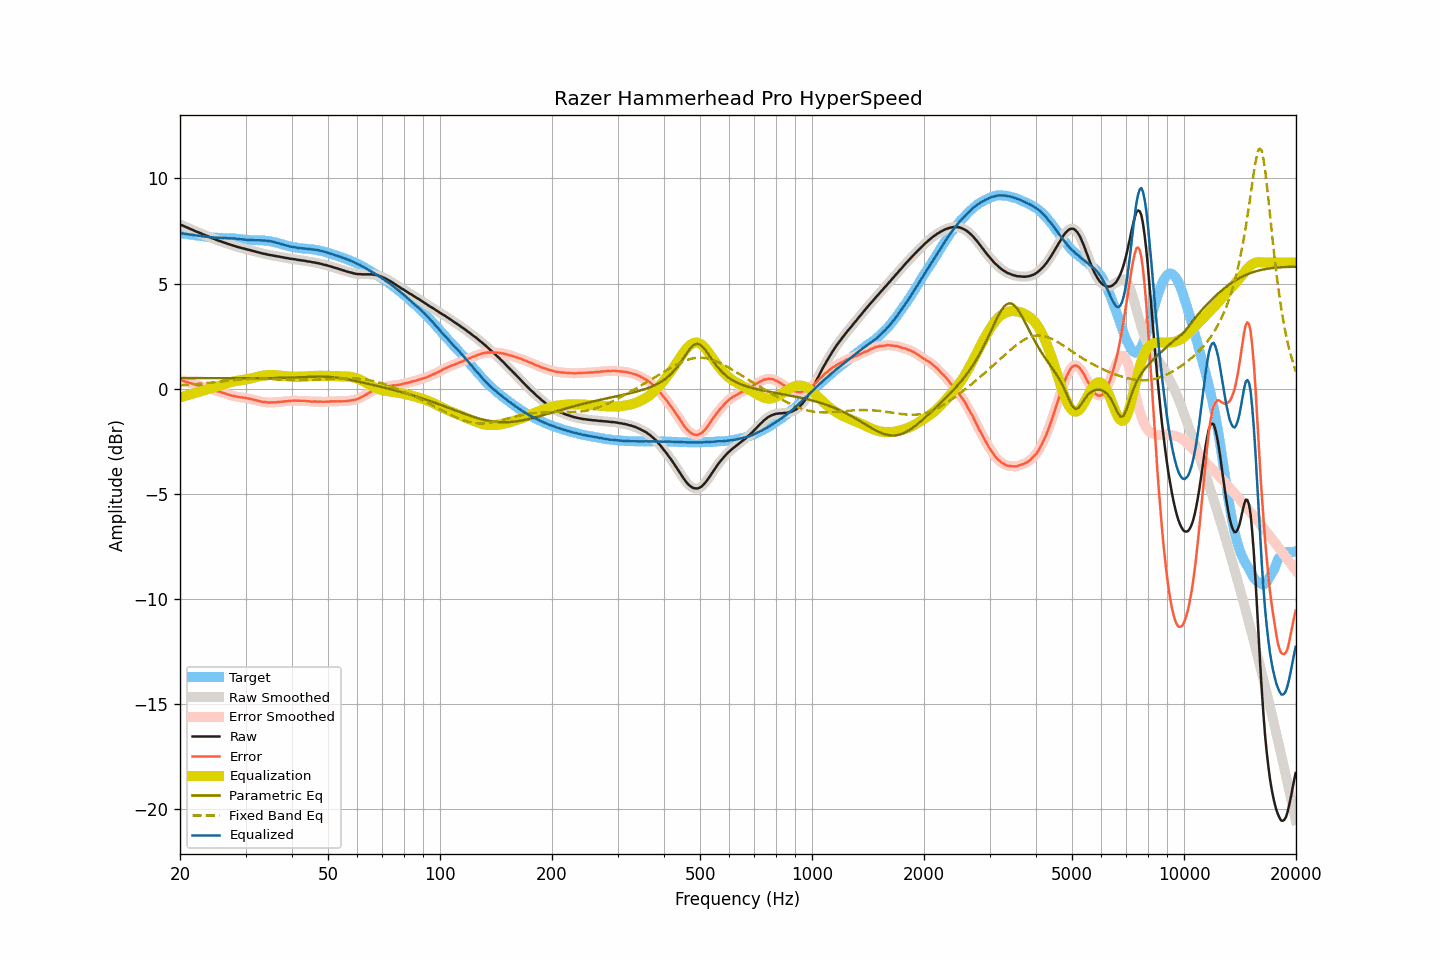

The data file committed next to this chart (first rows):
frequency, raw, smoothed, error, error_smoothed, equalization, parametric_eq, fixed_band_eq, equalized_raw, equalized_smoothed, target
20.00, 7.81, 7.81, 0.41, 0.41, -0.41, 0.51, 0.16, 7.40, 7.40, 7.40
20.20, 7.78, 7.78, 0.39, 0.39, -0.39, 0.51, 0.17, 7.39, 7.39, 7.39
20.40, 7.75, 7.75, 0.37, 0.37, -0.37, 0.51, 0.17, 7.38, 7.38, 7.38
20.61, 7.71, 7.71, 0.34, 0.35, -0.34, 0.51, 0.18, 7.36, 7.37, 7.37
20.81, 7.68, 7.68, 0.32, 0.32, -0.32, 0.50, 0.19, 7.36, 7.36, 7.36
21.02, 7.65, 7.64, 0.30, 0.30, -0.30, 0.50, 0.19, 7.35, 7.34, 7.34
21.23, 7.61, 7.61, 0.27, 0.28, -0.28, 0.50, 0.20, 7.33, 7.33, 7.33
21.44, 7.58, 7.58, 0.26, 0.26, -0.26, 0.50, 0.20, 7.32, 7.32, 7.32
21.66, 7.55, 7.54, 0.24, 0.23, -0.23, 0.50, 0.21, 7.31, 7.31, 7.31
21.87, 7.51, 7.51, 0.21, 0.21, -0.21, 0.50, 0.22, 7.30, 7.30, 7.30
22.09, 7.48, 7.48, 0.19, 0.19, -0.19, 0.50, 0.22, 7.29, 7.29, 7.29
22.31, 7.45, 7.45, 0.17, 0.17, -0.17, 0.50, 0.23, 7.28, 7.28, 7.28
22.54, 7.42, 7.42, 0.15, 0.15, -0.15, 0.50, 0.24, 7.27, 7.27, 7.27
22.76, 7.39, 7.39, 0.13, 0.13, -0.12, 0.50, 0.24, 7.26, 7.26, 7.26
22.99, 7.35, 7.35, 0.09, 0.10, -0.10, 0.50, 0.25, 7.25, 7.25, 7.26
23.22, 7.32, 7.32, 0.07, 0.08, -0.08, 0.50, 0.26, 7.24, 7.24, 7.24
23.45, 7.29, 7.29, 0.06, 0.05, -0.06, 0.50, 0.26, 7.23, 7.23, 7.23
23.69, 7.26, 7.26, 0.04, 0.04, -0.04, 0.50, 0.27, 7.22, 7.22, 7.22
23.92, 7.23, 7.22, 0.02, 0.02, -0.01, 0.50, 0.28, 7.22, 7.21, 7.21
24.16, 7.19, 7.19, -0.01, -0.01, 0.01, 0.50, 0.29, 7.20, 7.20, 7.20
24.40, 7.16, 7.16, -0.03, -0.03, 0.03, 0.50, 0.30, 7.19, 7.19, 7.19
24.65, 7.13, 7.13, -0.06, -0.06, 0.06, 0.50, 0.30, 7.19, 7.18, 7.19
24.89, 7.10, 7.10, -0.09, -0.09, 0.08, 0.50, 0.31, 7.18, 7.18, 7.18
25.14, 7.07, 7.07, -0.11, -0.11, 0.11, 0.50, 0.32, 7.17, 7.17, 7.18
25.39, 7.04, 7.04, -0.13, -0.13, 0.13, 0.50, 0.33, 7.17, 7.17, 7.17
25.65, 7.02, 7.01, -0.15, -0.15, 0.16, 0.50, 0.34, 7.17, 7.17, 7.17
25.91, 6.99, 6.99, -0.18, -0.18, 0.18, 0.50, 0.35, 7.17, 7.17, 7.17
26.16, 6.96, 6.96, -0.21, -0.20, 0.21, 0.50, 0.35, 7.16, 7.17, 7.16
26.43, 6.94, 6.93, -0.22, -0.23, 0.23, 0.50, 0.36, 7.17, 7.16, 7.16
26.69, 6.91, 6.91, -0.25, -0.25, 0.25, 0.50, 0.37, 7.16, 7.16, 7.16
26.96, 6.88, 6.88, -0.28, -0.28, 0.28, 0.50, 0.38, 7.15, 7.16, 7.16
27.23, 6.86, 6.85, -0.30, -0.30, 0.30, 0.50, 0.39, 7.16, 7.15, 7.16
27.50, 6.83, 6.83, -0.33, -0.32, 0.32, 0.50, 0.40, 7.15, 7.15, 7.15
27.77, 6.81, 6.81, -0.34, -0.34, 0.34, 0.50, 0.40, 7.15, 7.15, 7.15
28.05, 6.79, 6.78, -0.35, -0.36, 0.36, 0.50, 0.41, 7.15, 7.14, 7.14
28.33, 6.76, 6.76, -0.38, -0.37, 0.37, 0.50, 0.42, 7.13, 7.13, 7.14
28.62, 6.74, 6.74, -0.39, -0.39, 0.39, 0.50, 0.42, 7.12, 7.12, 7.12
28.90, 6.72, 6.72, -0.40, -0.40, 0.40, 0.50, 0.43, 7.12, 7.12, 7.12
29.19, 6.70, 6.70, -0.41, -0.41, 0.41, 0.50, 0.44, 7.11, 7.11, 7.11
29.48, 6.68, 6.68, -0.42, -0.42, 0.42, 0.50, 0.44, 7.10, 7.10, 7.09
29.78, 6.66, 6.66, -0.43, -0.43, 0.43, 0.50, 0.45, 7.09, 7.09, 7.09
30.08, 6.64, 6.64, -0.44, -0.44, 0.44, 0.50, 0.45, 7.08, 7.08, 7.08
30.38, 6.62, 6.62, -0.46, -0.46, 0.46, 0.50, 0.45, 7.08, 7.08, 7.07
30.68, 6.60, 6.60, -0.47, -0.47, 0.47, 0.50, 0.46, 7.07, 7.07, 7.07
30.99, 6.58, 6.58, -0.49, -0.49, 0.49, 0.50, 0.46, 7.07, 7.07, 7.07
31.30, 6.56, 6.56, -0.51, -0.51, 0.51, 0.50, 0.46, 7.07, 7.07, 7.06
31.61, 6.54, 6.54, -0.52, -0.52, 0.53, 0.50, 0.46, 7.06, 7.06, 7.06
31.93, 6.52, 6.52, -0.55, -0.54, 0.55, 0.50, 0.47, 7.06, 7.06, 7.07
32.24, 6.50, 6.50, -0.56, -0.56, 0.56, 0.50, 0.47, 7.06, 7.06, 7.06
32.57, 6.48, 6.48, -0.58, -0.58, 0.58, 0.50, 0.47, 7.06, 7.06, 7.06
32.89, 6.46, 6.46, -0.60, -0.60, 0.60, 0.50, 0.47, 7.06, 7.06, 7.06
33.22, 6.44, 6.44, -0.62, -0.62, 0.62, 0.50, 0.47, 7.05, 7.05, 7.06
33.55, 6.42, 6.42, -0.64, -0.63, 0.63, 0.50, 0.46, 7.05, 7.05, 7.05
33.89, 6.41, 6.40, -0.63, -0.64, 0.64, 0.50, 0.46, 7.05, 7.04, 7.04
34.23, 6.39, 6.39, -0.64, -0.65, 0.65, 0.50, 0.46, 7.03, 7.03, 7.03
34.57, 6.37, 6.37, -0.66, -0.65, 0.65, 0.50, 0.46, 7.02, 7.02, 7.03
34.92, 6.36, 6.36, -0.65, -0.65, 0.65, 0.51, 0.46, 7.01, 7.01, 7.01
35.27, 6.35, 6.35, -0.65, -0.65, 0.65, 0.51, 0.45, 7.00, 7.00, 7.00
35.62, 6.33, 6.33, -0.65, -0.65, 0.65, 0.51, 0.45, 6.98, 6.98, 6.98
35.97, 6.32, 6.32, -0.65, -0.65, 0.65, 0.51, 0.45, 6.96, 6.96, 6.96
... 635 more rows
